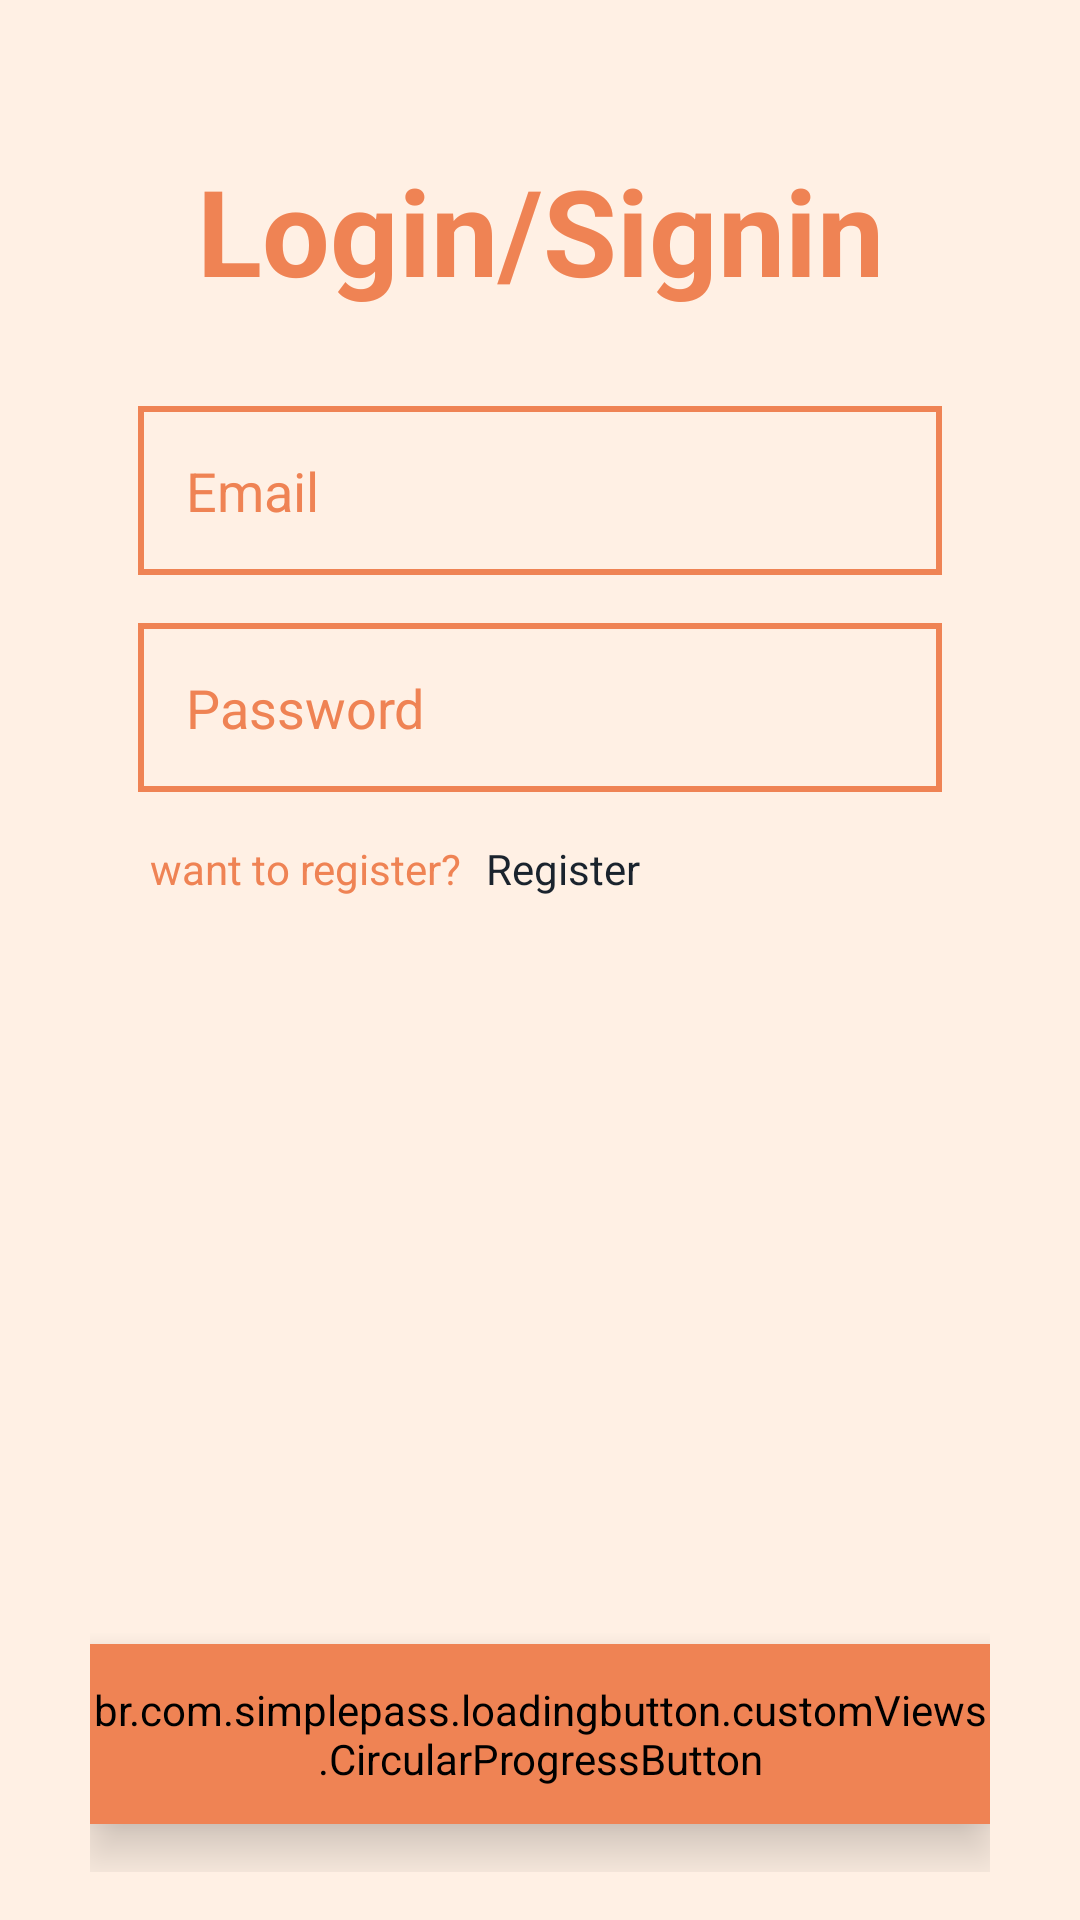

This screen was rendered from an Android layout file. Write that file and the resources it references.
<!-- AndroidManifest.xml: application theme Theme.CatalogCraft -->
<!-- res/layout/fragment_login.xml -->
<?xml version="1.0" encoding="utf-8"?>
<RelativeLayout xmlns:android="http://schemas.android.com/apk/res/android"
    xmlns:app="http://schemas.android.com/apk/res-auto"
    xmlns:tools="http://schemas.android.com/tools"
    android:layout_width="match_parent"
    android:layout_height="match_parent"
    tools:context=".fragments.LoginFragment"
    android:background="@color/my_white1">

    <androidx.constraintlayout.widget.ConstraintLayout
        android:layout_width="match_parent"
        android:layout_height="match_parent"
        android:layout_marginStart="30dp"
        android:layout_marginTop="30dp"
        android:layout_marginEnd="30dp"
        android:layout_marginBottom="16dp">

        <TextView
            android:id="@+id/tv_loginsignin"
            android:layout_width="wrap_content"
            android:layout_height="wrap_content"
            android:layout_margin="20dp"
            android:text="@string/login_signin"
            android:textColor="@color/middle_orange"
            android:textSize="40sp"
            android:textStyle="bold"
            app:layout_constraintEnd_toEndOf="parent"
            app:layout_constraintStart_toStartOf="parent"
            app:layout_constraintTop_toTopOf="parent" />

        <LinearLayout
            android:id="@+id/ll_input"
            android:layout_width="match_parent"
            android:layout_height="wrap_content"
            android:layout_marginVertical="16dp"
            android:orientation="vertical"
            app:layout_constraintBottom_toTopOf="@+id/btn"
            app:layout_constraintEnd_toEndOf="parent"
            app:layout_constraintHorizontal_bias="0.0"
            app:layout_constraintStart_toStartOf="parent"
            app:layout_constraintTop_toBottomOf="@+id/tv_loginsignin"
            app:layout_constraintVertical_bias="0.0">

            <EditText
                android:id="@+id/et_mail"
                android:layout_width="match_parent"
                android:layout_height="wrap_content"
                android:layout_margin="16dp"
                android:drawableStart="@drawable/email_icon"
                android:drawableTint="@color/middle_orange"
                android:drawablePadding="16dp"
                android:background="@drawable/edittext_bg"
                android:hint="@string/email"
                android:inputType="textEmailAddress"
                android:padding="16dp"
                android:textColor="@color/middle_orange"
                android:textColorHint="@color/middle_orange" />

            <EditText
                android:id="@+id/et_pass"
                android:layout_width="match_parent"
                android:layout_height="wrap_content"
                android:layout_below="@+id/et_mail"
                android:layout_marginHorizontal="16dp"
                android:layout_marginBottom="16dp"
                android:background="@drawable/edittext_bg"
                android:drawableStart="@drawable/pass_icon"
                android:drawableTint="@color/middle_orange"
                android:drawablePadding="16dp"
                android:hint="@string/password"
                android:inputType="textPassword"
                android:padding="16dp"
                android:textColor="@color/middle_orange"
                android:textColorHint="@color/middle_orange" />

            <LinearLayout
                android:layout_width="match_parent"
                android:layout_height="wrap_content">

                <TextView
                    android:layout_width="wrap_content"
                    android:layout_height="wrap_content"
                    android:layout_marginStart="20dp"
                    android:text="@string/want_to_register"
                    android:textColor="@color/middle_orange"
                    android:textSize="14sp" />

                <TextView
                    android:id="@+id/register_btn"
                    android:layout_width="wrap_content"
                    android:layout_height="wrap_content"
                    android:layout_marginStart="8dp"
                    android:text="@string/register"
                    android:textColor="@color/dark_gray"
                    android:textSize="14sp" />

            </LinearLayout>

        </LinearLayout>

        <LinearLayout
            android:id="@+id/btn"
            android:layout_width="match_parent"
            android:layout_height="wrap_content"
            android:gravity="center"
            app:layout_constraintBottom_toBottomOf="parent"
            app:layout_constraintEnd_toEndOf="parent"
            app:layout_constraintStart_toStartOf="parent">

            <br.com.simplepass.loadingbutton.customViews.CircularProgressButton
                android:id="@+id/login_btn"
                android:layout_width="300dp"
                android:layout_height="60dp"
                android:layout_margin="16dp"
                android:backgroundTint="@color/middle_orange"
                android:elevation="10dp"
                android:fontFamily="sans-serif-black"
                android:shadowColor="@color/light_orange"
                android:text="@string/login"
                android:textColor="#945133"
                android:textSize="20dp"/>


        </LinearLayout>

    </androidx.constraintlayout.widget.ConstraintLayout>

</RelativeLayout>
<!-- resources referenced by this layout -->
<resources>
  <color name="dark_gray">#1A232D</color>
  <color name="light_orange">#ff7f51</color>
  <color name="middle_orange">#ef8354</color>
  <color name="my_white1">#FFF0E4</color>
  <!-- drawable edittext_bg (drawable) -->
  <?xml version="1.0" encoding="utf-8"?>
  <shape xmlns:android="http://schemas.android.com/apk/res/android"
      android:shape="rectangle">
  
      <stroke android:color="@color/middle_orange"
          android:width="2dp"/>
  
  
  </shape>
  <string name="email">Email</string>
  <string name="login">LOGIN</string>
  <string name="login_signin">Login/Signin</string>
  <string name="password">Password</string>
  <string name="register">Register</string>
  <string name="want_to_register">want to register?</string>
  <style name="Theme.CatalogCraft" parent="Base.Theme.CatalogCraft" />
  <style name="Base.Theme.CatalogCraft" parent="Theme.MaterialComponents.Light.NoActionBar">
          
           <item name="colorPrimary">@color/middle_orange</item>
           <item name="colorOnPrimary">@color/middle_orange</item>
           <item name="colorPrimaryDark">@color/middle_orange</item>
           <item name="colorPrimaryVariant">@color/middle_orange</item>
           <item name="colorSurface">@color/middle_orange</item>
           <item name="colorOnSurface">@color/middle_orange</item>
           <item name="android:statusBarColor">@color/my_white1</item>
      </style>
</resources>
